Run: headless pygame with SDL's dummy video driver; simulated clock (each Clock.tick advances the game by its frame time, no real sleeping); random seed 0; keys injected as events and as key.get_pressed() state; no mouse input; restart key C tapped at the start of phases 3 and 4.
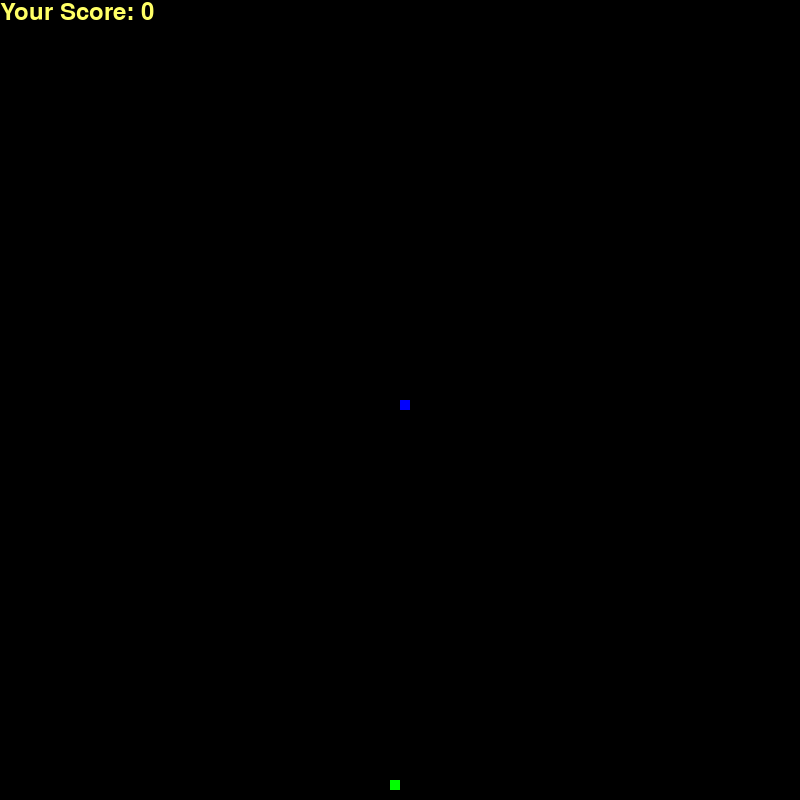
Frame 1 of 4 · flips 1–60 · no input
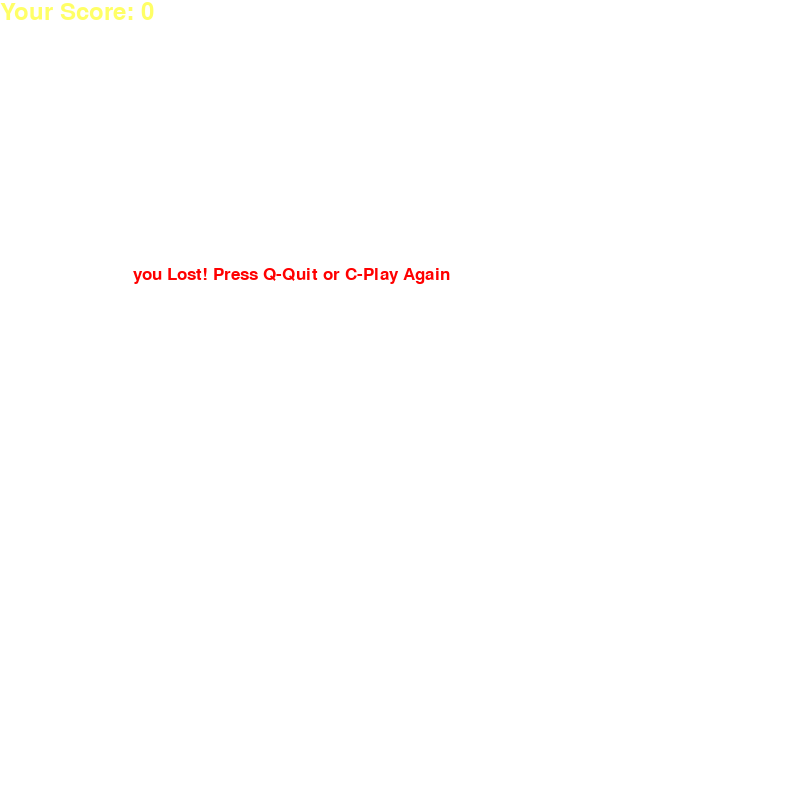
Frame 2 of 4 · flips 61–180 · tapped SPACE, RETURN · held RIGHT (→), D
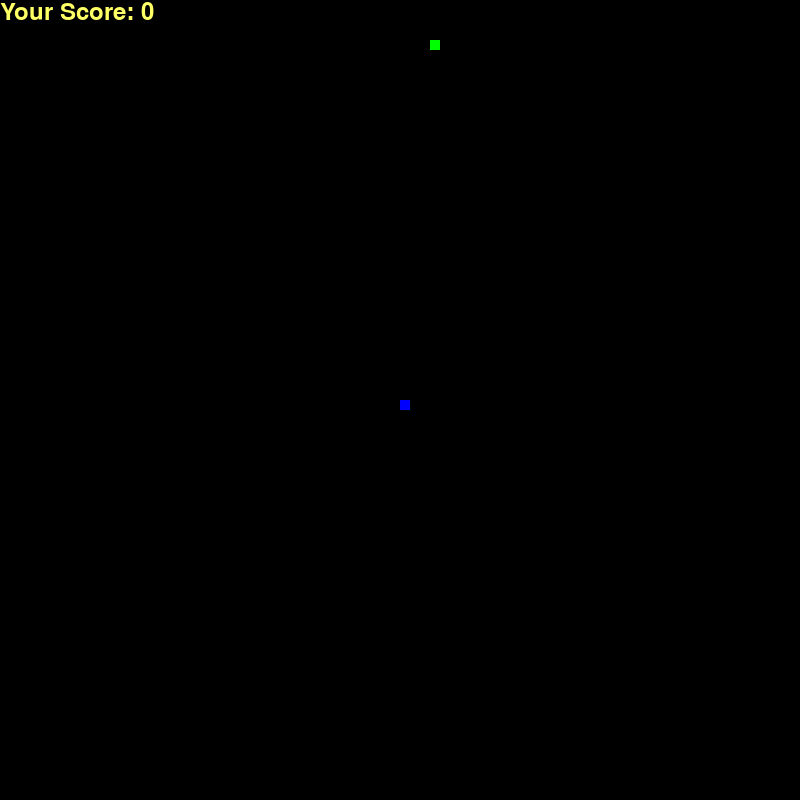
Frame 3 of 4 · flips 181–300 · tapped C · held DOWN (↓), S
Frame 4 of 4 · flips 301–420 · tapped C · held LEFT (←), A, UP (↑), W · screen same as frame 2, image omitted

The pygame program that drew these frames:

# :1 https://ichi.pro/pl/jak-zaimplementowac-gre-snake-w-pythonie-za-pomoca-pygame-80810187419306
import time
import pygame
import random
# :2 tworzy gre
pygame.init()

#colors
white = (255, 255, 255)
yellow = (255, 255, 102)
blue = (0, 0, 255)
red = (255, 0, 0)
black = (0, 0, 0)
green = (0, 255, 0)

#wielkosc pola po którym sunie waz

dis_width = 800
dis_height = 800
dis = pygame.display.set_mode((dis_width, dis_height))

#napis na górze
pygame.display.set_caption("kocham pythona")

game_over = False

#dane startowe i wielksoc weza
#zmiena predkosci weza
clock = pygame.time.Clock()

snake_speed = 15

snake_block = 10



#czcionka wyswietlenia
font_style = pygame.font.SysFont("banhschrift", 25)
score_font = pygame.font.SysFont("comicsansms", 35)

def your_score(score):
    value = score_font.render("Your Score: " + str(score), True, yellow)
    dis.blit(value, [0, 0])


def our_snake(snake_block, snake_list):
    for x in snake_list:
        pygame.draw.rect(dis, blue, [x[0], x[1], snake_block, snake_block])


def message(msg, color):
    mesg = font_style.render(msg, True, color)
    dis.blit(mesg, [dis_width/6, dis_height/3])


def gameLoop():

    game_over = False
    game_close = False
    x1 = dis_width / 2
    y1 = dis_height / 2

    x1_change = 0
    y1_change = 0
    snake_list = []
    length_of_snake = 1
    foodx = round(random.randrange(0, dis_width - snake_block) / 10) * 10
    foody = round(random.randrange(0, dis_height - snake_block) / 10) * 10
#sterowanie
    while not game_over:

        while game_close == True:

            dis.fill(white)
            message("you Lost! Press Q-Quit or C-Play Again", red)
            your_score(length_of_snake - 1)
            pygame.display.update()



            for event in pygame.event.get():
                if event.type == pygame.KEYDOWN:
                    if event.key == pygame.K_q:
                        game_over = True
                        game_close = False
                    if event.key == pygame.K_c:
                        gameLoop()

        for event in pygame.event.get():
            if event.type == pygame.QUIT:
                game_over = True
            if event.type == pygame.KEYDOWN:
                if event.key == pygame.K_LEFT:
                    x1_change = -snake_block
                    y1_change = 0
                elif event.key == pygame.K_RIGHT:
                    x1_change = snake_block
                    y1_change = 0
                elif event.key == pygame.K_UP:
                    y1_change = -snake_block
                    x1_change = 0
                elif event.key == pygame.K_DOWN:
                    y1_change = snake_block
                    x1_change = 0

        if x1 >= dis_width or x1 < 0 or y1 >= dis_height or y1<0:
            game_close = True

        x1 += x1_change
        y1 += y1_change
        dis.fill(black)

        #punkt startowy jedznie
        pygame.draw.rect(dis, green, [foodx, foody, snake_block, snake_block])
        # punkt startowy waz
        snake_head = []
        snake_head.append(x1)
        snake_head.append(y1)
        snake_list.append(snake_head)
        if len (snake_list) > length_of_snake:
            del snake_list[0]

        for x in snake_list[:-1]:
            if x ==snake_head:
                game_close = True

        our_snake(snake_block, snake_list)
        your_score(length_of_snake - 1)

        pygame.display.update()

        pygame.draw.rect(dis, blue, [x1, y1, snake_block, snake_block])
        pygame.display.update()


        if x1 == foodx and y1 == foody:
            foodx = round(random.randrange(0, dis_width - snake_block) / 10) * 10
            foody = round(random.randrange(0, dis_height - snake_block) / 10) * 10
            length_of_snake +=1

        clock.tick(snake_speed)

    pygame.quit()
    quit()

gameLoop()
